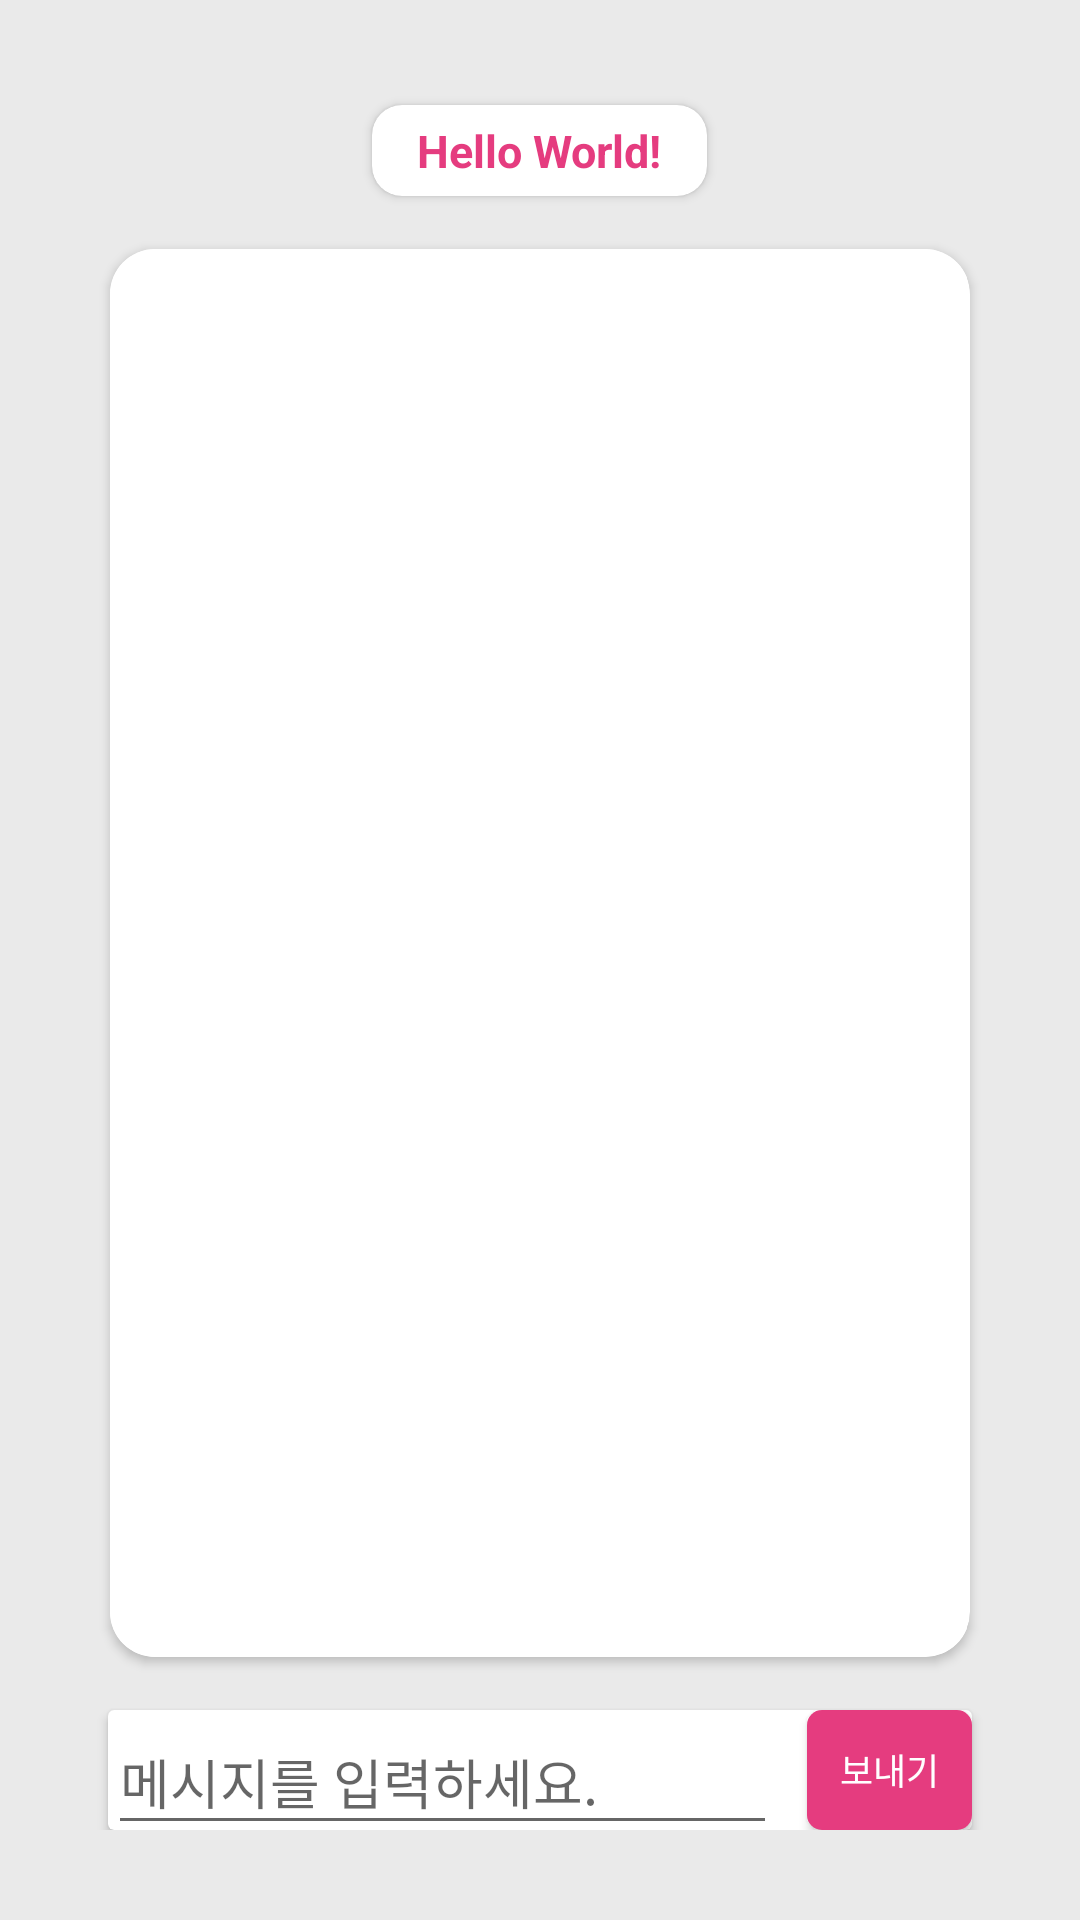

Android layout source for this screen:
<!-- AndroidManifest.xml: application theme Theme.Team10 -->
<!-- res/layout/activity_chat_room.xml -->
<?xml version="1.0" encoding="utf-8"?>
<LinearLayout xmlns:android="http://schemas.android.com/apk/res/android"
    xmlns:app="http://schemas.android.com/apk/res-auto"
    xmlns:tools="http://schemas.android.com/tools"
    android:layout_width="match_parent"
    android:layout_height="match_parent"
    android:orientation="vertical"
    android:background="@color/gray"
    tools:context=".ChatRoomActivity">

    <LinearLayout
        android:layout_margin="20dp"
        android:background="#EAEAEA"
        android:orientation="vertical"
        android:padding="10dp"
        android:layout_width="match_parent"
        android:layout_height="match_parent">
        <androidx.cardview.widget.CardView
            app:cardCornerRadius="10dp"
            android:elevation="10dp"
            android:layout_margin="5dp"
            android:layout_gravity="center"
            android:layout_width="wrap_content"
            android:layout_height="wrap_content">
            <LinearLayout
                android:layout_margin="5dp"
                android:orientation="horizontal"
                android:layout_width="wrap_content"
                android:layout_height="wrap_content">







                <TextView
                    android:textSize="15dp"
                    android:textColor="@color/pink"
                    android:id="@+id/textView"
                    android:textStyle="bold"
                    android:layout_width="wrap_content"
                    android:layout_height="wrap_content"
                    android:layout_marginLeft="10dp"
                    android:layout_marginRight="10dp"
                    android:text="Hello World!"/>
            </LinearLayout>
        </androidx.cardview.widget.CardView>
        <androidx.cardview.widget.CardView
            android:layout_marginTop="5dp"
            android:layout_width="match_parent"
            android:layout_weight="1"
            app:cardCornerRadius="15dp"
            android:elevation="20dp"
            app:cardUseCompatPadding="true"
            android:layout_height="0dp">
            <TextView
                android:padding="10dp"
                android:background="@color/white"
                android:id="@+id/chatView"
                android:layout_marginRight="1dp"
                android:textSize="15dp"
                android:layout_width="match_parent"
                android:layout_height="match_parent"
                android:textColor="@color/black"/>
        </androidx.cardview.widget.CardView>
        <androidx.cardview.widget.CardView
            android:layout_marginTop="10dp"
            android:layout_width="match_parent"
            android:layout_height="40dp"
            android:layout_marginLeft="6dp"
            android:layout_marginRight="6dp">
            <LinearLayout
                android:orientation="horizontal"
                android:layout_width="match_parent"
                android:layout_height="40dp">
                <EditText
                    android:id="@+id/message"
                    android:layout_marginRight="10dp"
                    android:layout_weight="1"
                    android:layout_width="0dp"
                    android:layout_height="45dp"
                    android:hint="@string/input_message"/>
                <androidx.cardview.widget.CardView
                    android:layout_width="55dp"
                    app:cardCornerRadius="5dp"
                    android:layout_height="40dp">
                    <androidx.appcompat.widget.AppCompatButton
                        android:textColor="@color/white"
                        android:textSize="12dp"
                        android:layout_width="match_parent"
                        android:layout_height="match_parent"
                        android:id="@+id/chatbutton"
                        android:background="@color/pink"
                        android:text="@string/send"/>
                </androidx.cardview.widget.CardView>
            </LinearLayout>
        </androidx.cardview.widget.CardView>
    </LinearLayout>
</LinearLayout>
<!-- resources referenced by this layout -->
<resources>
  <color name="black">#FF000000</color>
  <color name="gray">#EAEAEA</color>
  <color name="pink">#E53C7F</color>
  <color name="white">#FFFFFFFF</color>
  <string name="input_message">메시지를 입력하세요.</string>
  <string name="send">보내기</string>
  <style name="Theme.Team10" parent="Theme.MaterialComponents.DayNight.NoActionBar">
          
          <item name="colorPrimary">@color/green</item>
          <item name="colorPrimaryVariant">@color/green</item>
          <item name="colorOnPrimary">@color/white</item>
          
  
          <item name="colorSecondary">@color/pink</item>
          <item name="colorSecondaryVariant">@color/teal_700</item>
          <item name="colorOnSecondary">@color/black</item>
          
          <item name="android:statusBarColor" tools:targetApi="l">?attr/colorPrimaryVariant</item>
          
      </style>
  <color name="green">#006D44</color>
  <color name="teal_700">#FF018786</color>
</resources>
